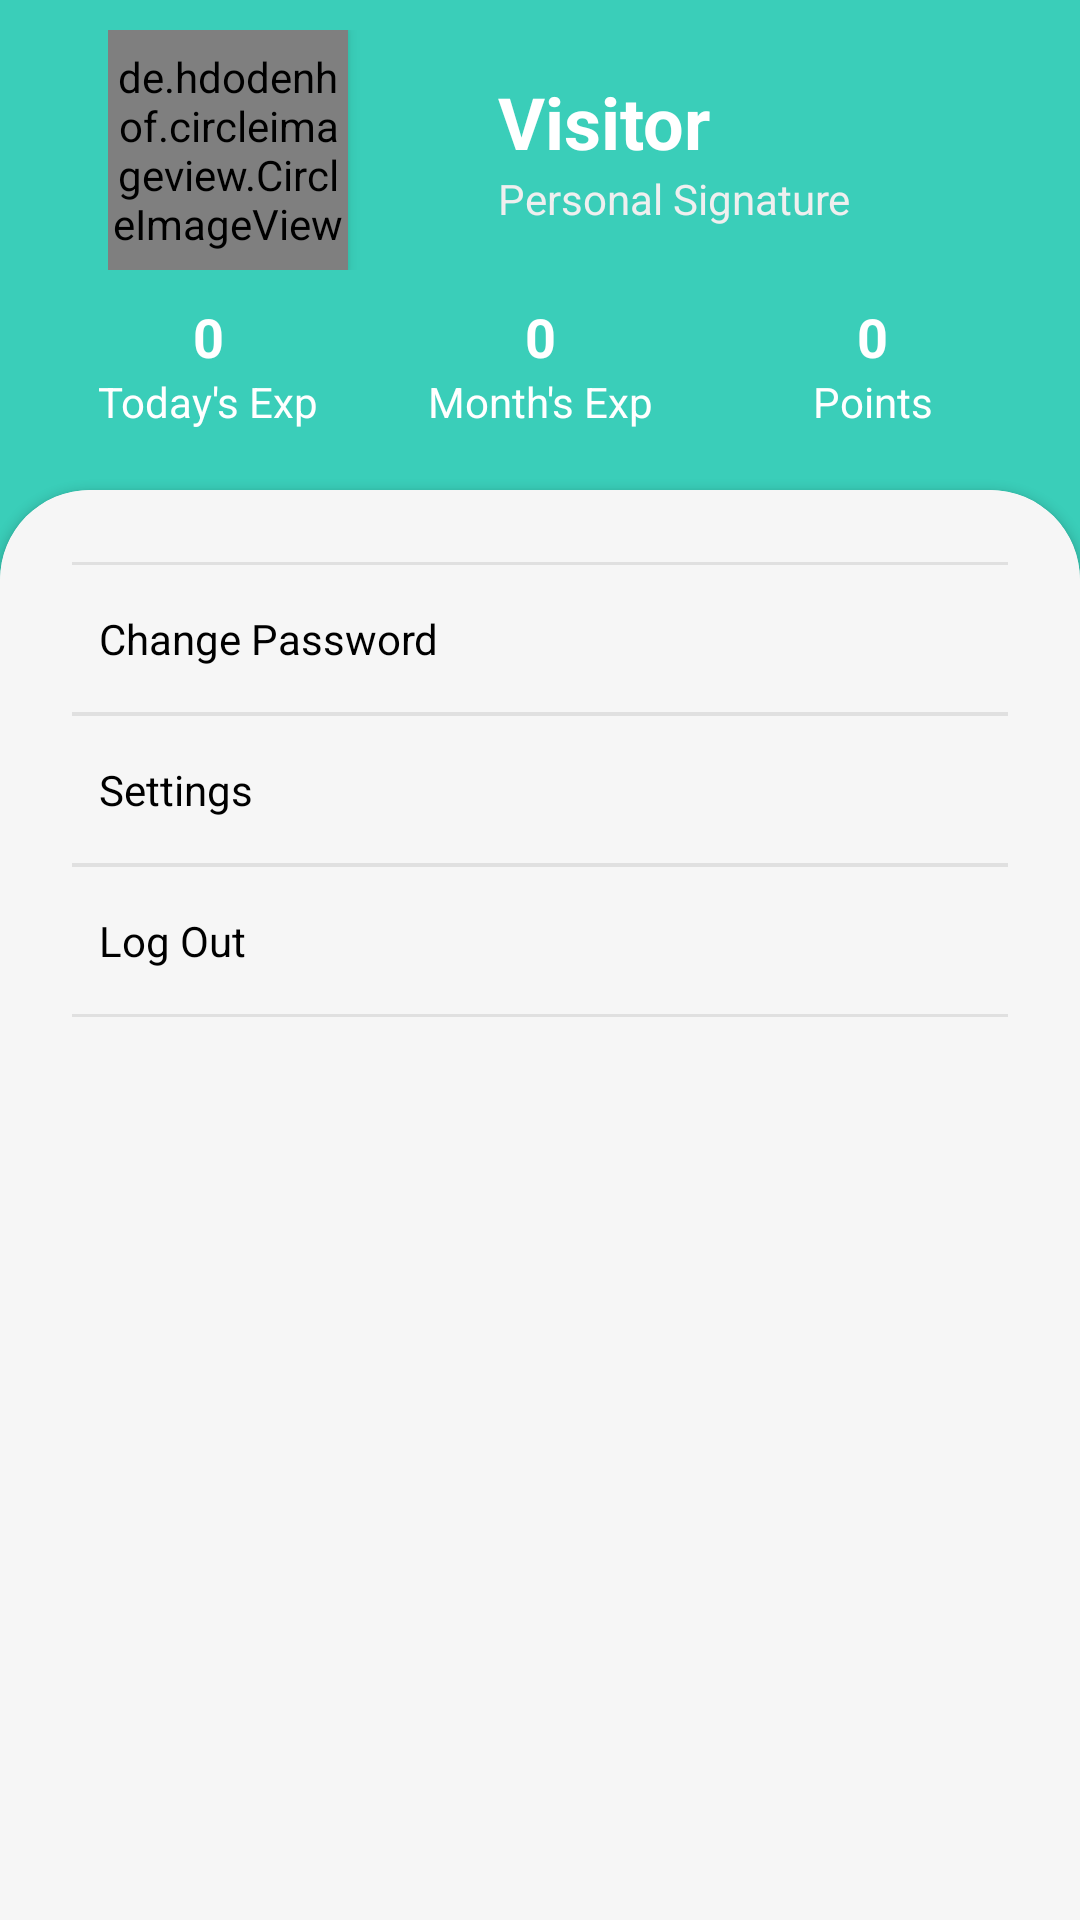

Layout XML and referenced resources for this Android screen:
<!-- AndroidManifest.xml: application theme Theme.StarLedger -->
<!-- res/layout/module_fragment_setting.xml -->
<?xml version="1.0" encoding="utf-8"?>
<LinearLayout xmlns:android="http://schemas.android.com/apk/res/android"
    xmlns:app="http://schemas.android.com/apk/res-auto"
    xmlns:tools="http://schemas.android.com/tools"
    android:layout_width="match_parent"
    android:layout_height="match_parent"
    android:background="@color/colorMain2"
    android:gravity="center_horizontal"
    android:orientation="vertical">

    <LinearLayout
        android:layout_width="match_parent"
        android:layout_height="wrap_content"
        android:layout_marginTop="10dp"
        android:layout_marginLeft="36dp"
        android:layout_marginRight="36dp"
        android:orientation="horizontal">

        <de.hdodenhof.circleimageview.CircleImageView
            android:id="@+id/iv_tx"
            android:layout_width="80dp"
            android:layout_height="80dp"
            android:elevation="3dp"
            android:src="@drawable/expense"
            app:civ_border_overlay="true" />

        <LinearLayout
            android:layout_width="match_parent"
            android:layout_height="match_parent"
            android:gravity="center"
            android:layout_marginLeft="50dp"
            android:orientation="vertical">

            <TextView
                android:id="@+id/tv_name"
                android:layout_width="match_parent"
                android:layout_height="wrap_content"
                android:gravity="left"
                android:text="Visitor"
                android:textColor="@color/white"
                android:textSize="24dp"
                android:textStyle="bold" />

            <TextView
                android:id="@+id/tv_qm"
                android:layout_width="match_parent"
                android:layout_height="wrap_content"
                android:gravity="left"
                android:textColor="#EFEFEF"
                android:text="Personal Signature"
                android:textSize="14dp" />
        </LinearLayout>

    </LinearLayout>

    <LinearLayout
        android:layout_width="match_parent"
        android:layout_marginTop="10dp"
        android:layout_marginLeft="14dp"
        android:layout_marginRight="14dp"
        android:layout_height="wrap_content"
        android:orientation="horizontal">

        <LinearLayout
            android:layout_width="0dp"
            android:layout_weight="1"
            android:layout_height="match_parent"
            android:orientation="vertical">
            <TextView
                android:id="@+id/tv_jb"
                android:layout_width="match_parent"
                android:layout_height="wrap_content"
                android:gravity="center"
                android:text="0"
                android:textStyle="bold"
                android:textColor="#FFFFFF"
                android:textSize="18dp" />

            <TextView
                android:layout_width="match_parent"
                android:layout_height="wrap_content"
                android:gravity="center"
                android:text="Today's Exp"
                android:textColor="#FFFFFF"
                android:textSize="14dp" />
        </LinearLayout>
        <LinearLayout
            android:layout_width="0dp"
            android:layout_weight="1"
            android:layout_height="match_parent"
            android:orientation="vertical">
            <TextView
                android:id="@+id/tv_pm"
                android:layout_width="match_parent"
                android:layout_height="wrap_content"
                android:gravity="center"
                android:text="0"
                android:textStyle="bold"
                android:textColor="#FFFFFF"
                android:textSize="18dp" />
            <TextView
                android:layout_width="match_parent"
                android:layout_height="wrap_content"
                android:gravity="center"
                android:textColor="#FFFFFF"
                android:text="Month's Exp"
                android:textSize="14dp" />
        </LinearLayout>
        <LinearLayout
            android:layout_width="0dp"
            android:layout_weight="1"
            android:layout_height="match_parent"
            android:orientation="vertical">
            <TextView
                android:id="@+id/tv_jf"
                android:layout_width="match_parent"
                android:layout_height="wrap_content"
                android:gravity="center"
                android:text="0"
                android:textStyle="bold"
                android:textColor="#FFFFFF"
                android:textSize="18dp" />
            <TextView
                android:layout_width="match_parent"
                android:layout_height="wrap_content"
                android:gravity="center"
                android:textColor="#FFFFFF"
                android:text="Points"
                android:textSize="14dp" />
        </LinearLayout>
    </LinearLayout>

    <androidx.cardview.widget.CardView
        android:layout_width="match_parent"
        android:layout_height="match_parent"
        android:background="#F6F6F6"
        android:layout_marginTop="20dp"
        android:layout_marginBottom="-30dp"
        app:cardCornerRadius="30dp">

        <LinearLayout
            android:layout_width="match_parent"
            android:layout_height="match_parent"
            android:background="#F6F6F6"
            android:orientation="vertical">


            <LinearLayout
                android:id="@+id/ll_msg"
                android:layout_width="match_parent"
                android:gravity="center"
                android:layout_marginTop="24dp"
                android:layout_height="wrap_content"
                android:orientation="vertical">
                <TextView
                    android:layout_width="match_parent"
                    android:layout_height="1dp"
                    android:layout_marginLeft="24dp"
                    android:layout_marginRight="24dp"
                    android:background="@color/line" />
                <TextView
                    android:id="@+id/textView10"
                    android:layout_width="match_parent"
                    android:layout_height="wrap_content"
                    android:textColor="@color/black"
                    android:layout_marginLeft="30dp"
                    android:layout_marginRight="24dp"
                    android:layout_marginTop="15dp"
                    android:textSize="14dp"
                    android:text="Change Password" />
                <TextView
                    android:layout_width="match_parent"
                    android:layout_height="1dp"
                    android:layout_marginLeft="24dp"
                    android:layout_marginRight="24dp"
                    android:background="@color/line"
                    android:layout_marginTop="15dp"/>
            </LinearLayout>

            <LinearLayout
                android:id="@+id/ll_style"
                android:layout_width="match_parent"
                android:gravity="center"
                android:layout_marginTop="-1dp"
                android:layout_height="wrap_content"
                android:orientation="vertical">
                <TextView
                    android:layout_width="match_parent"
                    android:layout_height="1dp"
                    android:layout_marginLeft="24dp"
                    android:layout_marginRight="24dp"
                    android:background="@color/line" />
                <TextView
                    android:layout_width="match_parent"
                    android:layout_height="wrap_content"
                    android:textColor="@color/black"
                    android:layout_marginLeft="30dp"
                    android:layout_marginRight="24dp"
                    android:layout_marginTop="15dp"
                    android:textSize="14dp"
                    android:text="Settings" />
                <TextView
                    android:layout_width="match_parent"
                    android:layout_height="1dp"
                    android:layout_marginLeft="24dp"
                    android:layout_marginRight="24dp"
                    android:background="@color/line"
                    android:layout_marginTop="15dp"/>
            </LinearLayout>
            <LinearLayout
                android:id="@+id/ll_back"
                android:layout_width="match_parent"
                android:gravity="center"
                android:layout_marginTop="-1dp"
                android:layout_height="wrap_content"
                android:orientation="vertical">
                <TextView
                    android:layout_width="match_parent"
                    android:layout_height="1dp"
                    android:layout_marginLeft="24dp"
                    android:layout_marginRight="24dp"
                    android:background="@color/line" />
                <TextView
                    android:layout_width="match_parent"
                    android:layout_height="wrap_content"
                    android:textColor="@color/black"
                    android:layout_marginLeft="30dp"
                    android:layout_marginRight="24dp"
                    android:layout_marginTop="15dp"
                    android:textSize="14dp"
                    android:text="Log Out" />
                <TextView
                    android:layout_width="match_parent"
                    android:layout_height="1dp"
                    android:layout_marginLeft="24dp"
                    android:layout_marginRight="24dp"
                    android:background="@color/line"
                    android:layout_marginTop="15dp"/>
            </LinearLayout>

        </LinearLayout>
    </androidx.cardview.widget.CardView>
</LinearLayout>
<!-- resources referenced by this layout -->
<resources>
  <color name="black">#FF000000</color>
  <color name="colorMain2">#3aceb9</color>
  <color name="line">#FFE0E0E0</color>
  <color name="white">#FFFFFFFF</color>
  <!-- drawable expense: png bitmap (drawable, 2558 bytes) -->
  <style name="Theme.StarLedger" parent="Base.Theme.StarLedger" />
  <style name="Base.Theme.StarLedger" parent="Theme.MaterialComponents.DayNight.DarkActionBar">
          
          <item name="colorPrimary">@color/green_200</item>
          <item name="colorPrimaryVariant">@color/green_200</item>
          <item name="colorOnPrimary">@color/white</item>
          
          <item name="colorSecondary">@color/green_200</item>
          <item name="colorSecondaryVariant">@color/green_200</item>
          <item name="colorOnSecondary">@color/black</item>
          
          <item name="android:statusBarColor" tools:targetApi="l">?attr/colorPrimaryVariant</item>
          
      </style>
  <color name="green_200">#3aceb9</color>
</resources>
